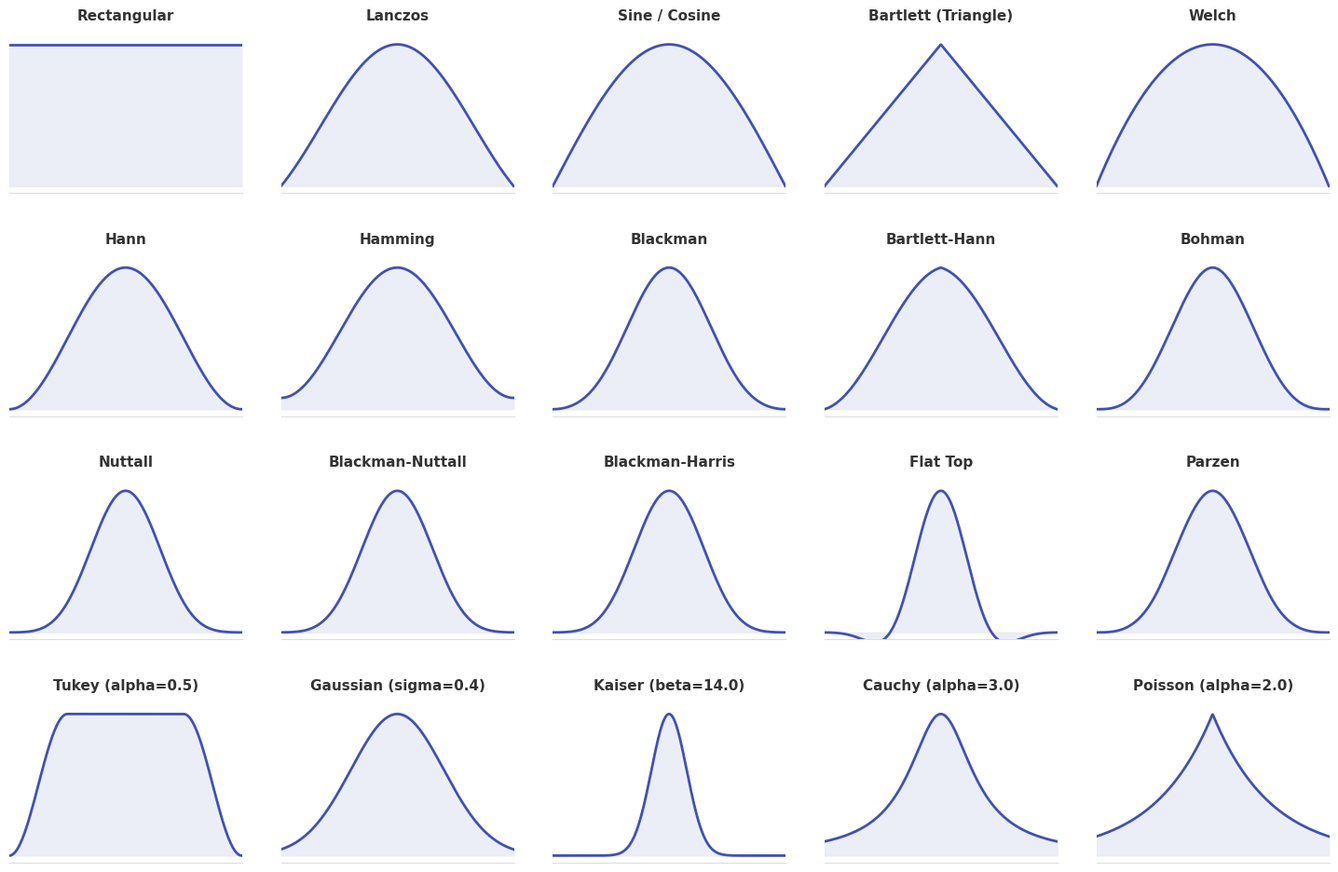

Write Python code to recreate this figure. (Note: this script raises an exception after producing the figure.)
import os
import numpy as np
import matplotlib
matplotlib.use('Agg')
import matplotlib.pyplot as plt
import scipy.special

# Mathematical functions matching particelle-dsp/src/window/generator.rs
def w_rectangular(n, N): return np.ones_like(n)
def w_hann(n, N): return 0.5 * (1.0 - np.cos(2.0*np.pi*n/N))
def w_hamming(n, N): return 0.54 - 0.46 * np.cos(2.0*np.pi*n/N)
def w_blackman(n, N): return 0.42 - 0.5*np.cos(2.0*np.pi*n/N) + 0.08*np.cos(4.0*np.pi*n/N)
def w_blackman_harris(n, N): return 0.35875 - 0.48829*np.cos(2.0*np.pi*n/N) + 0.14128*np.cos(4.0*np.pi*n/N) - 0.01168*np.cos(6.0*np.pi*n/N)
def w_nuttall(n, N): return 0.355768 - 0.487396*np.cos(2.0*np.pi*n/N) + 0.144232*np.cos(4.0*np.pi*n/N) - 0.012604*np.cos(6.0*np.pi*n/N)
def w_blackman_nuttall(n, N): return 0.3635819 - 0.4891775*np.cos(2.0*np.pi*n/N) + 0.1365995*np.cos(4.0*np.pi*n/N) - 0.0106411*np.cos(6.0*np.pi*n/N)
def w_flat_top(n, N): return 0.21557895 - 0.41663158*np.cos(2.0*np.pi*n/N) + 0.27726316*np.cos(4.0*np.pi*n/N) - 0.08357895*np.cos(6.0*np.pi*n/N) + 0.00694737*np.cos(8.0*np.pi*n/N)

def w_bartlett(n, N): return 2.0/N * (N/2.0 - np.abs(n - N/2.0))
def w_bartlett_hann(n, N): return 0.62 - 0.48*np.abs(n/N - 0.5) - 0.38*np.cos(2.0*np.pi*n/N)
def w_cosine(n, N): return np.sin(np.pi*n/N)
def w_lanczos(n, N): 
    t = 2.0*n/N - 1.0
    val = np.sin(np.pi*t)/(np.pi*t)
    val[np.isnan(val)] = 1.0
    return val

def w_gaussian(n, N, sigma=0.4): return np.exp(-0.5 * ((n - N/2.0)/(sigma*N/2.0))**2)
def w_cauchy(n, N, alpha=3.0): return 1.0 / (1.0 + (alpha*(n - N/2.0)/(N/2.0))**2)
def w_poisson(n, N, alpha=2.0): return np.exp(-alpha * np.abs(n - N/2.0)/(N/2.0))
def w_hann_poisson(n, N, alpha=2.0): return w_hann(n, N) * w_poisson(n, N, alpha)
def w_welch(n, N): return 1.0 - ((n - N/2.0)/(N/2.0))**2

def w_bohman(n, N):
    t = np.abs(n - N/2.0)/(N/2.0)
    v = (1.0-t)*np.cos(np.pi*t) + (1.0/np.pi)*np.sin(np.pi*t)
    return np.where(t <= 1.0, v, 0.0)

def w_tukey(n, N, alpha=0.5):
    t = n / N
    left = t < alpha/2.0
    right = t > 1.0 - alpha/2.0
    mid = ~(left | right)
    v = np.zeros_like(t)
    v[left] = 0.5*(1.0 + np.cos(np.pi*(2.0*t[left]/alpha - 1.0)))
    v[right] = 0.5*(1.0 + np.cos(np.pi*(2.0*t[right]/alpha - 2.0/alpha + 1.0)))
    v[mid] = 1.0
    return v

def w_parzen(n, N):
    t = np.abs(n - N/2.0)/(N/2.0)
    v = np.zeros_like(t)
    m1 = t <= 0.5
    m2 = (t > 0.5) & (t <= 1.0)
    v[m1] = 1.0 - 6.0*t[m1]**2 + 6.0*t[m1]**3
    v[m2] = 2.0*(1.0 - t[m2])**3
    return v

def besseli0(x): return scipy.special.i0(x)
def w_kaiser(n, N, beta=14.0):
    alpha = np.abs(np.pi * beta)
    m = N/2.0
    k = 1.0 - ((n - m)/m)**2
    k[k<0] = 0
    return besseli0(alpha * np.sqrt(k)) / besseli0(alpha)

windows = [
    ("Rectangular", w_rectangular),
    ("Lanczos", w_lanczos),
    ("Sine / Cosine", w_cosine),
    ("Bartlett (Triangle)", w_bartlett),
    ("Welch", w_welch),
    ("Hann", w_hann),
    ("Hamming", w_hamming),
    ("Blackman", w_blackman),
    ("Bartlett-Hann", w_bartlett_hann),
    ("Bohman", w_bohman),
    ("Nuttall", w_nuttall),
    ("Blackman-Nuttall", w_blackman_nuttall),
    ("Blackman-Harris", w_blackman_harris),
    ("Flat Top", w_flat_top),
    ("Parzen", w_parzen),
    ("Tukey (alpha=0.5)", w_tukey),
    ("Gaussian (sigma=0.4)", w_gaussian),
    ("Kaiser (beta=14.0)", w_kaiser),
    ("Cauchy (alpha=3.0)", w_cauchy),
    ("Poisson (alpha=2.0)", w_poisson),
]

points = 500
t = np.linspace(0, points-1, points)

fig_cols = 5
fig_rows = 4

plt.rcParams.update({'font.family': 'sans-serif', 'font.sans-serif': ['Helvetica', 'Arial']})
fig, axes = plt.subplots(fig_rows, fig_cols, figsize=(15, 10), facecolor='#ffffff')
axes = axes.flatten()

# Muted slate/indigo color system matching the other graphics
curve_color = '#3f51b5'
fill_color = '#e8eaf6'

for i, (name, func) in enumerate(windows):
    ax = axes[i]
    y = func(t, points-1)
    
    # Plot curve
    ax.plot(t, y, color=curve_color, linewidth=2.0)
    # Fill area under curve
    ax.fill_between(t, 0, y, color=fill_color, alpha=0.8)
    
    ax.set_title(name, fontsize=11, fontweight='bold', pad=8, color='#333333')
    
    # Clean up axes
    ax.set_ylim(-0.05, 1.1)
    ax.set_xlim(0, points)
    
    # Remove borders except bottom
    ax.spines['top'].set_visible(False)
    ax.spines['right'].set_visible(False)
    ax.spines['left'].set_visible(False)
    ax.spines['bottom'].set_color('#dddddd')
    
    ax.tick_params(left=False, bottom=False)
    ax.set_yticks([])
    ax.set_xticks([])
    
plt.tight_layout(pad=3.0)
plt.savefig('/Users/cleider/dev/Particelle/docs/windows_grid.png', dpi=200, bbox_inches='tight')
print("Successfully generated docs/windows_grid.png")
